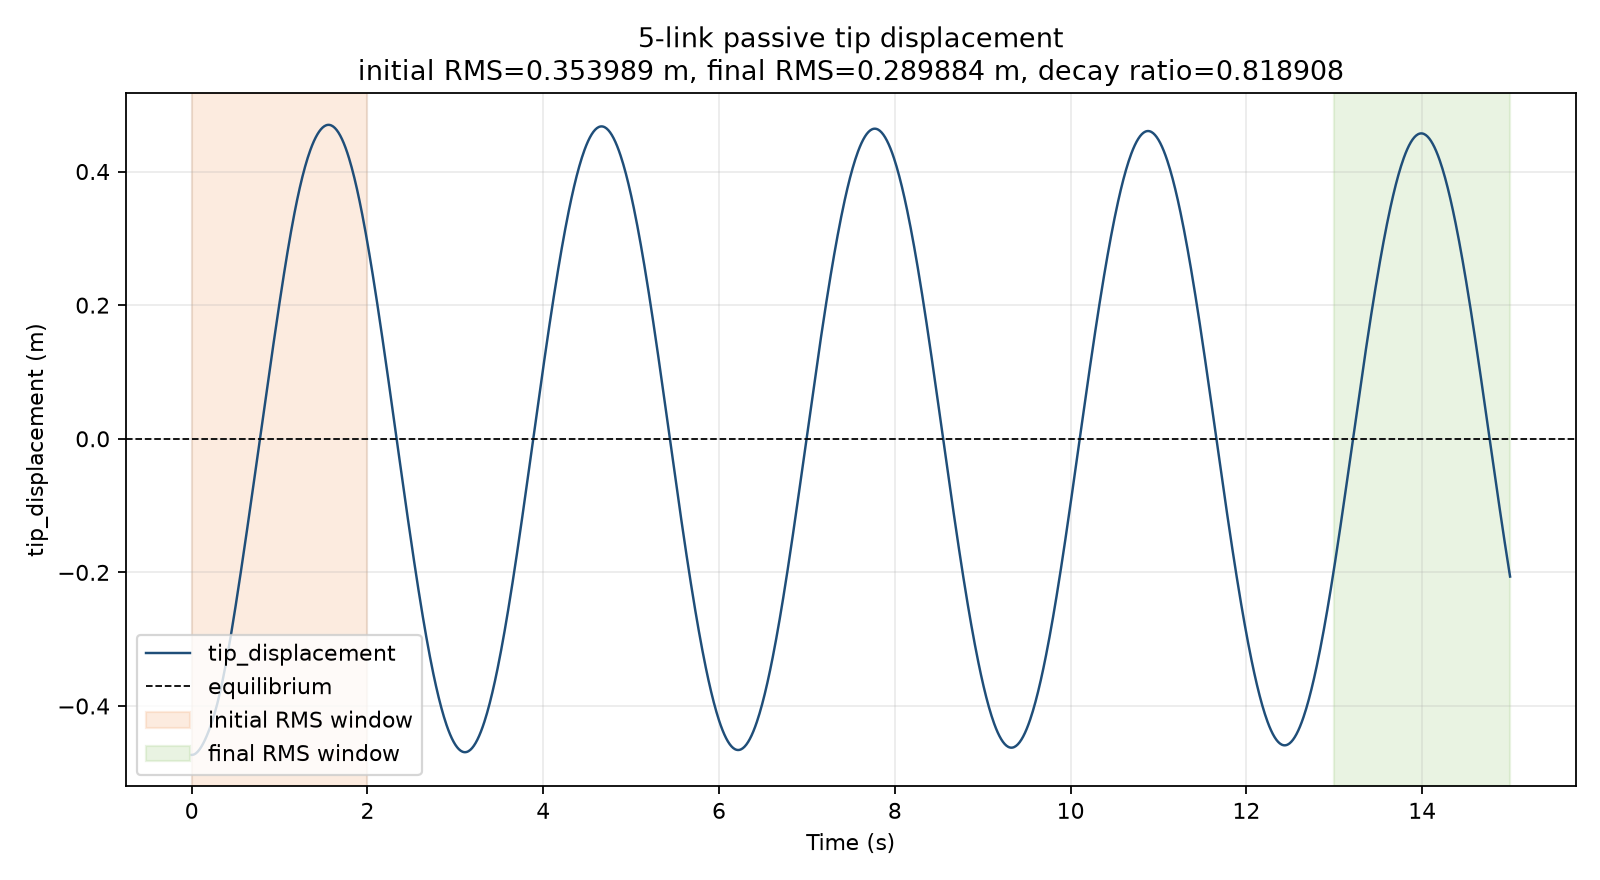

The data file committed next to this chart (first rows):
time, joint_1_angle, joint_2_angle, joint_3_angle, joint_4_angle, joint_5_angle, joint_1_velocity, joint_2_velocity, joint_3_velocity, joint_4_velocity, joint_5_velocity, quad_x, tip_x, tip_y, tip_z, tip_relative_x, tip_relative_x_equilibrium, tip_displacement, potential_energy, kinetic_energy, total_energy
0, 0.1745, 0, 0, 0, 0, 0, 0, 0, 0, 0, 0, -0.4732, 0, 0.2764, -0.4732, 0, -0.4732, 334.9, 0, 334.9
0.01, 0.1743, 0.0002227, -3.4123822520775075e-06, -3.8290716586771874e-06, -1.026305342156413e-06, -0.04155, 0.0445, -0.0005036, -0.0006613, -0.0001923, -2.3185360590330238e-05, -0.4731, 0, 0.2763, -0.4731, 0, -0.4731, 334.9, 0.0009701, 334.9
0.02, 0.1737, 0.0008826, -6.4158232584983323e-06, -1.0680828030293973e-05, -3.3586574630041285e-06, -0.08275, 0.08685, 8.6581627194317549e-05, -0.000565, -0.0002409, -9.3599400779536887e-05, -0.4729, 0, 0.2762, -0.4728, 0, -0.4728, 334.9, 0.002994, 334.9
0.03, 0.1727, 0.001932, 1.1447695159519176e-05, -1.4133705772850507e-05, -5.5518178850749238e-06, -0.1199, 0.1206, 0.005028, -0.0002436, -0.0002231, -0.0002106, -0.4725, 0, 0.276, -0.4723, 0, -0.4723, 334.9, 0.005886, 334.9
0.04, 0.1713, 0.00324, 0.0001253, -1.7082003785860202e-05, -8.1998779254809677e-06, -0.1495, 0.1381, 0.01922, -0.0003761, -0.0003151, -0.0003719, -0.4719, 0, 0.2758, -0.4715, 0, -0.4715, 334.9, 0.009765, 334.9
0.05, 0.1697, 0.00464, 0.0004225, -2.1539342379400681e-05, -1.1814167111781989e-05, -0.171, 0.1394, 0.04138, -0.0004795, -0.0003957, -0.0005735, -0.4712, 0, 0.2756, -0.4706, 0, -0.4706, 334.9, 0.01467, 334.9
0.06, 0.1679, 0.005981, 0.0009721, -2.5494297840006622e-05, -1.5698404155573511e-05, -0.1848, 0.1267, 0.06926, -0.0002339, -0.0003526, -0.0008108, -0.4703, 0, 0.2754, -0.4695, 0, -0.4695, 334.9, 0.02054, 334.9
0.07, 0.166, 0.00714, 0.001817, -2.426667885033772e-05, -1.819184305016793e-05, -0.1922, 0.1038, 0.09974, 0.000727, -0.0001234, -0.001079, -0.4692, 0, 0.2751, -0.4681, 0, -0.4681, 334.9, 0.02729, 334.9
0.08, 0.1641, 0.008047, 0.002944, 8.146608819674123e-06, -1.8919814409221708e-05, -0.1953, 0.07746, 0.124, 0.006994, -6.1752772937033145e-05, -0.001371, -0.468, 0, 0.2749, -0.4666, 0, -0.4666, 334.8, 0.03483, 334.9
0.09, 0.1621, 0.008694, 0.00426, 0.0001405, -1.9820646246925639e-05, -0.1955, 0.0525, 0.1369, 0.0207, -0.0001226, -0.001683, -0.4665, 0, 0.2746, -0.4649, 0, -0.4649, 334.8, 0.04307, 334.9
0.1, 0.1602, 0.009109, 0.005642, 0.0004448, -2.1233439378883467e-05, -0.1938, 0.03105, 0.1375, 0.04119, -0.0001439, -0.002007, -0.465, 0, 0.2743, -0.463, 0, -0.463, 334.8, 0.05196, 334.9
0.11, 0.1583, 0.009329, 0.006973, 0.0009815, -2.2244970133619152e-05, -0.1908, 0.01392, 0.1268, 0.06687, -3.0868446199084832e-05, -0.002339, -0.4632, 0, 0.2739, -0.4609, 0, -0.4609, 334.8, 0.06144, 334.9
0.12, 0.1564, 0.009418, 0.008133, 0.001797, -2.1226859385486144e-05, -0.1885, 0.005139, 0.1033, 0.09658, 0.0003632, -0.00267, -0.4613, 0, 0.2736, -0.4586, 0, -0.4586, 334.8, 0.07147, 334.9
0.13, 0.1545, 0.00945, 0.009023, 0.002898, 5.2422744004180659e-07, -0.1864, 0.001719, 0.0745, 0.1222, 0.005097, -0.002996, -0.4592, 0, 0.2732, -0.4562, 0, -0.4562, 334.8, 0.08205, 334.9
0.14, 0.1527, 0.009458, 0.009627, 0.004206, 0.000104, -0.1839, 0.0002245, 0.04688, 0.1375, 0.01677, -0.003309, -0.457, 0, 0.2728, -0.4537, 0, -0.4537, 334.8, 0.09317, 334.9
0.15, 0.1508, 0.009456, 0.009974, 0.005608, 0.0003586, -0.1807, -0.001028, 0.02356, 0.1409, 0.03522, -0.003603, -0.4546, 0, 0.2724, -0.451, 0, -0.451, 334.8, 0.1049, 334.9
0.16, 0.149, 0.009424, 0.01013, 0.006979, 0.0008281, -0.1756, -0.006215, 0.009311, 0.1309, 0.05959, -0.003872, -0.452, 0, 0.272, -0.4481, 0, -0.4481, 334.8, 0.1171, 334.9
0.17, 0.1473, 0.009318, 0.01019, 0.008188, 0.001563, -0.1689, -0.01533, 0.003888, 0.1095, 0.08776, -0.004111, -0.4492, 0, 0.2715, -0.4451, 0, -0.4451, 334.7, 0.1301, 334.9
0.18, 0.1457, 0.009117, 0.01022, 0.009151, 0.002585, -0.1617, -0.02473, 0.001901, 0.08251, 0.1164, -0.004316, -0.4463, 0, 0.271, -0.442, 0, -0.442, 334.7, 0.1437, 334.9
0.19, 0.1441, 0.008827, 0.01023, 0.009831, 0.003884, -0.1549, -0.033, 0.001033, 0.05338, 0.1429, -0.004484, -0.4432, 0, 0.2705, -0.4387, 0, -0.4387, 334.7, 0.1581, 334.9
0.2, 0.1426, 0.008462, 0.01024, 0.01022, 0.005428, -0.1486, -0.03982, 0.0003872, 0.02475, 0.165, -0.004611, -0.4399, 0, 0.27, -0.4353, 0, -0.4353, 334.7, 0.1732, 334.9
0.21, 0.1411, 0.008032, 0.01022, 0.01037, 0.007139, -0.1426, -0.04506, -0.005844, 0.008212, 0.1751, -0.004699, -0.4364, 0, 0.2694, -0.4317, 0, -0.4317, 334.7, 0.189, 334.9
0.22, 0.1397, 0.007582, 0.0101, 0.01042, 0.008899, -0.1388, -0.0443, -0.01988, 0.001557, 0.1758, -0.004745, -0.4328, 0, 0.2689, -0.428, 0, -0.428, 334.7, 0.2057, 334.9
0.23, 0.1383, 0.007155, 0.009823, 0.01041, 0.01063, -0.1366, -0.0408, -0.03459, -0.002368, 0.1705, -0.004753, -0.4289, 0, 0.2683, -0.4241, 0, -0.4241, 334.7, 0.223, 334.9
0.24, 0.137, 0.00677, 0.00941, 0.01037, 0.01229, -0.1358, -0.03611, -0.04743, -0.005296, 0.1599, -0.004724, -0.4248, 0, 0.2676, -0.4201, 0, -0.4201, 334.6, 0.241, 334.9
0.25, 0.1356, 0.006432, 0.008886, 0.0103, 0.01382, -0.1361, -0.0314, -0.05668, -0.008369, 0.1446, -0.004661, -0.4205, 0, 0.267, -0.4159, 0, -0.4159, 334.6, 0.2596, 334.9
0.26, 0.1343, 0.006139, 0.008292, 0.0102, 0.01517, -0.1374, -0.02734, -0.0614, -0.01224, 0.1253, -0.004567, -0.416, 0, 0.2663, -0.4114, 0, -0.4114, 334.6, 0.2788, 334.9
0.27, 0.1329, 0.005883, 0.007673, 0.01006, 0.01631, -0.1397, -0.02414, -0.0615, -0.01707, 0.1024, -0.004446, -0.4113, 0, 0.2656, -0.4068, 0, -0.4068, 334.6, 0.2985, 334.9
0.28, 0.1315, 0.005654, 0.007075, 0.009859, 0.01721, -0.143, -0.0216, -0.05752, -0.02262, 0.07654, -0.004303, -0.4064, 0, 0.2649, -0.4021, 0, -0.4021, 334.6, 0.3186, 334.9
0.29, 0.13, 0.00545, 0.006533, 0.009603, 0.01783, -0.1473, -0.01931, -0.05047, -0.02839, 0.04824, -0.004141, -0.4012, 0, 0.2642, -0.3971, 0, -0.3971, 334.5, 0.3391, 334.9
0.3, 0.1285, 0.005268, 0.006074, 0.009289, 0.01817, -0.1526, -0.01707, -0.04039, -0.03603, 0.01993, -0.003966, -0.3958, 0, 0.2634, -0.3919, 0, -0.3919, 334.5, 0.36, 334.9
0.31, 0.1269, 0.005108, 0.005743, 0.008853, 0.01826, -0.1588, -0.0146, -0.02628, -0.05048, -0.002715, -0.003781, -0.3902, 0, 0.2626, -0.3864, 0, -0.3864, 334.5, 0.3812, 334.9
0.32, 0.1253, 0.004984, 0.005537, 0.008295, 0.01811, -0.1661, -0.01001, -0.0154, -0.06023, -0.02771, -0.00359, -0.3844, 0, 0.2618, -0.3808, 0, -0.3808, 334.5, 0.4026, 334.9
0.33, 0.1236, 0.004912, 0.005424, 0.007664, 0.0177, -0.1738, -0.004496, -0.007529, -0.06527, -0.05439, -0.003398, -0.3784, 0, 0.2609, -0.375, 0, -0.375, 334.5, 0.4243, 334.9
0.34, 0.1219, 0.004884, 0.005375, 0.007015, 0.01701, -0.1799, -0.001426, -0.002844, -0.0634, -0.083, -0.003208, -0.3722, 0, 0.2601, -0.369, 0, -0.369, 334.4, 0.4461, 334.9
0.35, 0.12, 0.004879, 0.005358, 0.006411, 0.01604, -0.1849, 6.514980127730641e-05, -0.0008106, -0.05694, -0.1115, -0.003021, -0.3658, 0, 0.2592, -0.3628, 0, -0.3628, 334.4, 0.4681, 334.9
0.36, 0.1182, 0.004883, 0.005355, 0.00588, 0.01479, -0.1894, 0.0007853, -2.3607908735010756e-05, -0.04924, -0.1378, -0.002842, -0.3592, 0, 0.2583, -0.3563, 0, -0.3563, 334.4, 0.4902, 334.9
0.37, 0.1162, 0.004893, 0.005356, 0.005424, 0.0133, -0.1936, 0.001043, 0.0002211, -0.04216, -0.1601, -0.002671, -0.3524, 0, 0.2574, -0.3497, 0, -0.3497, 334.4, 0.5124, 334.9
0.38, 0.1143, 0.004903, 0.005358, 0.005031, 0.0116, -0.1976, 0.000987, 0.0002279, -0.03681, -0.1775, -0.002511, -0.3454, 0, 0.2565, -0.3429, 0, -0.3429, 334.3, 0.5347, 334.9
0.39, 0.1123, 0.004912, 0.00536, 0.00468, 0.009764, -0.2015, 0.0008534, 0.0001007, -0.03388, -0.1893, -0.002363, -0.3383, 0, 0.2556, -0.3359, 0, -0.3359, 334.3, 0.5569, 334.9
0.4, 0.1103, 0.00492, 0.00536, 0.004344, 0.007837, -0.2053, 0.0006621, -0.000114, -0.03362, -0.1952, -0.002228, -0.331, 0, 0.2547, -0.3288, 0, -0.3288, 334.3, 0.5792, 334.9
0.41, 0.1082, 0.004925, 0.005357, 0.003999, 0.00588, -0.209, 0.0004117, -0.0004212, -0.03598, -0.1952, -0.002106, -0.3236, 0, 0.2538, -0.3215, 0, -0.3215, 334.3, 0.6013, 334.9
0.42, 0.1061, 0.004928, 0.005351, 0.003617, 0.003951, -0.2126, 9.0401512761871284e-05, -0.0008458, -0.04069, -0.1897, -0.001998, -0.316, 0, 0.2529, -0.314, 0, -0.314, 334.2, 0.6234, 334.9
0.43, 0.1039, 0.004927, 0.005338, 0.003181, 0.002102, -0.2161, -0.0002055, -0.002219, -0.04638, -0.1796, -0.001904, -0.3083, 0, 0.252, -0.3064, 0, -0.3064, 334.2, 0.6453, 334.9
0.44, 0.1018, 0.004924, 0.005298, 0.002695, 0.0003709, -0.2192, -0.0003542, -0.006242, -0.05053, -0.1662, -0.001824, -0.3005, 0, 0.2511, -0.2987, 0, -0.2987, 334.2, 0.6671, 334.9
0.45, 0.09955, 0.00492, 0.005205, 0.002177, -0.001214, -0.222, -0.0004784, -0.01279, -0.05274, -0.1503, -0.001757, -0.2926, 0, 0.2502, -0.2908, 0, -0.2908, 334.2, 0.6887, 334.9
0.46, 0.09732, 0.004915, 0.005035, 0.001647, -0.002629, -0.2244, -0.0006427, -0.02149, -0.05295, -0.1325, -0.001704, -0.2845, 0, 0.2494, -0.2828, 0, -0.2828, 334.2, 0.7101, 334.9
0.47, 0.09506, 0.004907, 0.00477, 0.001124, -0.003858, -0.2267, -0.001019, -0.03165, -0.05139, -0.1132, -0.001664, -0.2764, 0, 0.2485, -0.2748, 0, -0.2748, 334.1, 0.7312, 334.9
0.48, 0.09279, 0.004885, 0.004407, 0.0006204, -0.004889, -0.2281, -0.003914, -0.04045, -0.04924, -0.09277, -0.001635, -0.2682, 0, 0.2477, -0.2666, 0, -0.2666, 334.1, 0.752, 334.9
0.49, 0.0905, 0.004818, 0.003969, 0.0001398, -0.005712, -0.2285, -0.009918, -0.04685, -0.04682, -0.07178, -0.001617, -0.26, 0, 0.2469, -0.2583, 0, -0.2583, 334.1, 0.7725, 334.9
0.5, 0.08822, 0.004678, 0.003478, -0.0003146, -0.006325, -0.2283, -0.01834, -0.05105, -0.04396, -0.05085, -0.00161, -0.2516, 0, 0.2461, -0.25, 0, -0.25, 334.1, 0.7927, 334.9
0.51, 0.08594, 0.004447, 0.002954, -0.0007371, -0.006731, -0.228, -0.0282, -0.05351, -0.04042, -0.0306, -0.001611, -0.2432, 0, 0.2454, -0.2416, 0, -0.2416, 334.1, 0.8125, 334.9
0.52, 0.08366, 0.004114, 0.002411, -0.001119, -0.006942, -0.2281, -0.03821, -0.05542, -0.03481, -0.01254, -0.00162, -0.2347, 0, 0.2446, -0.2331, 0, -0.2331, 334, 0.8319, 334.9
0.53, 0.08137, 0.003687, 0.001832, -0.001397, -0.007016, -0.2292, -0.04696, -0.0602, -0.02048, -0.002944, -0.001636, -0.2262, 0, 0.2439, -0.2245, 0, -0.2245, 334, 0.8508, 334.9
0.54, 0.07907, 0.003175, 0.001218, -0.001537, -0.007001, -0.2313, -0.05557, -0.0615, -0.008561, 0.006236, -0.001657, -0.2176, 0, 0.2432, -0.2159, 0, -0.2159, 334, 0.8693, 334.9
0.55, 0.07674, 0.002576, 0.0006235, -0.001593, -0.006883, -0.2347, -0.06393, -0.05682, -0.003419, 0.01749, -0.001683, -0.2089, 0, 0.2425, -0.2072, 0, -0.2072, 334, 0.8872, 334.9
0.56, 0.07437, 0.001905, 8.8598904535112347e-05, -0.001616, -0.006651, -0.2401, -0.06963, -0.05005, -0.001508, 0.02892, -0.001713, -0.2002, 0, 0.2419, -0.1985, 0, -0.1985, 334, 0.9046, 334.9
0.57, 0.07193, 0.001197, -0.0003779, -0.001627, -0.006308, -0.2478, -0.07137, -0.04336, -0.0007961, 0.03939, -0.001744, -0.1914, 0, 0.2412, -0.1897, 0, -0.1897, 333.9, 0.9214, 334.9
0.58, 0.06941, 0.0004922, -0.0007815, -0.001633, -0.005868, -0.2578, -0.06887, -0.03751, -0.0005147, 0.04839, -0.001776, -0.1826, 0, 0.2406, -0.1808, 0, -0.1808, 333.9, 0.9377, 334.9
0.59, 0.06677, -0.0001678, -0.001131, -0.001638, -0.005346, -0.2698, -0.06257, -0.03249, -0.0003819, 0.05565, -0.001808, -0.1738, 0, 0.2401, -0.172, 0, -0.172, 333.9, 0.9533, 334.9
... 1,441 more rows
